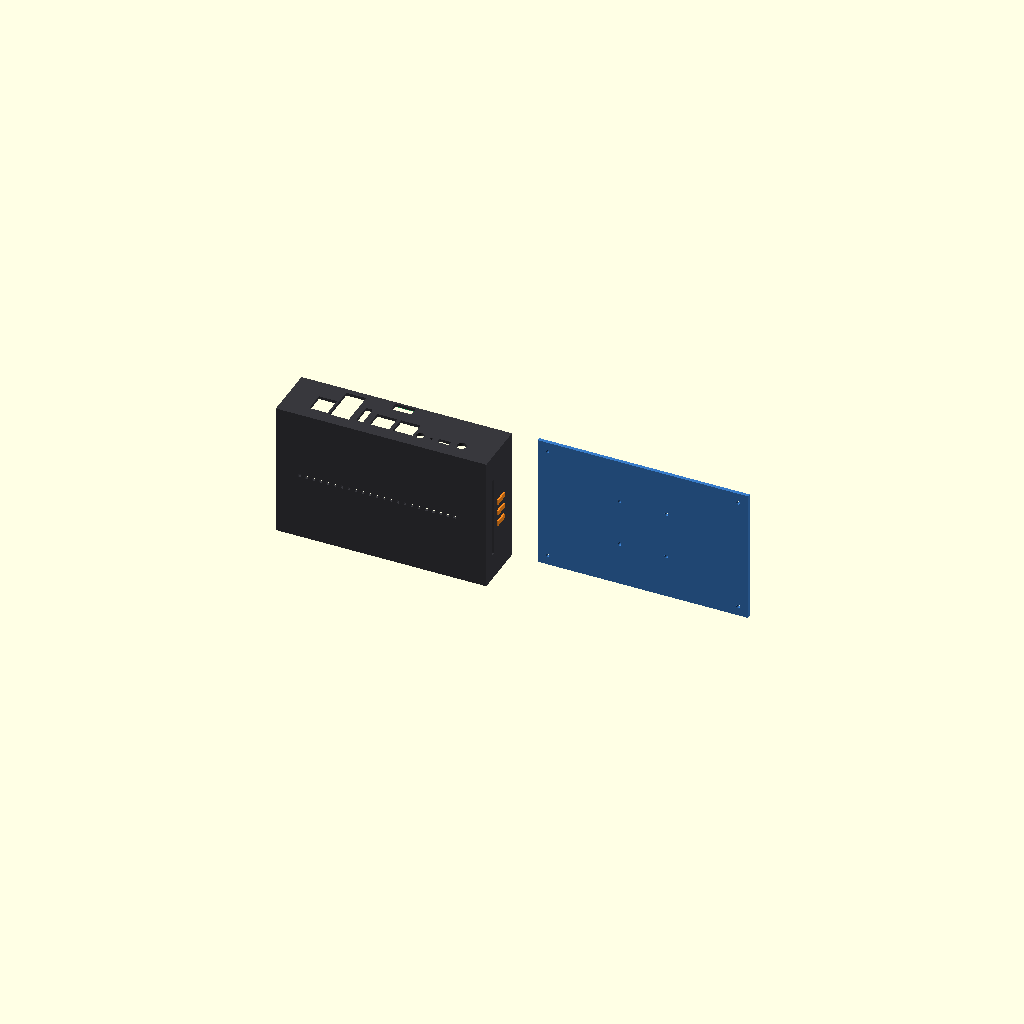
Cell 1 — every parameter at its default value.
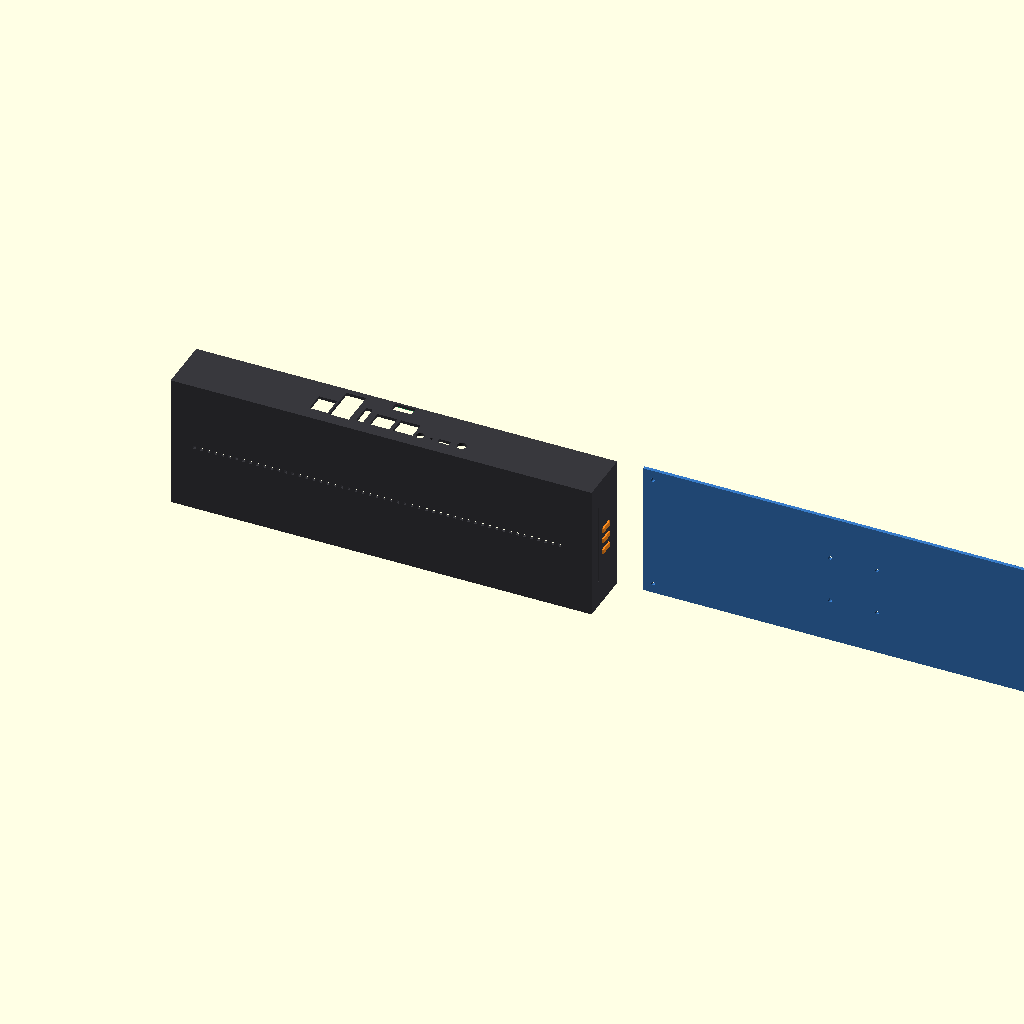
Cell 2: outer_x = 360 (everything else at default).
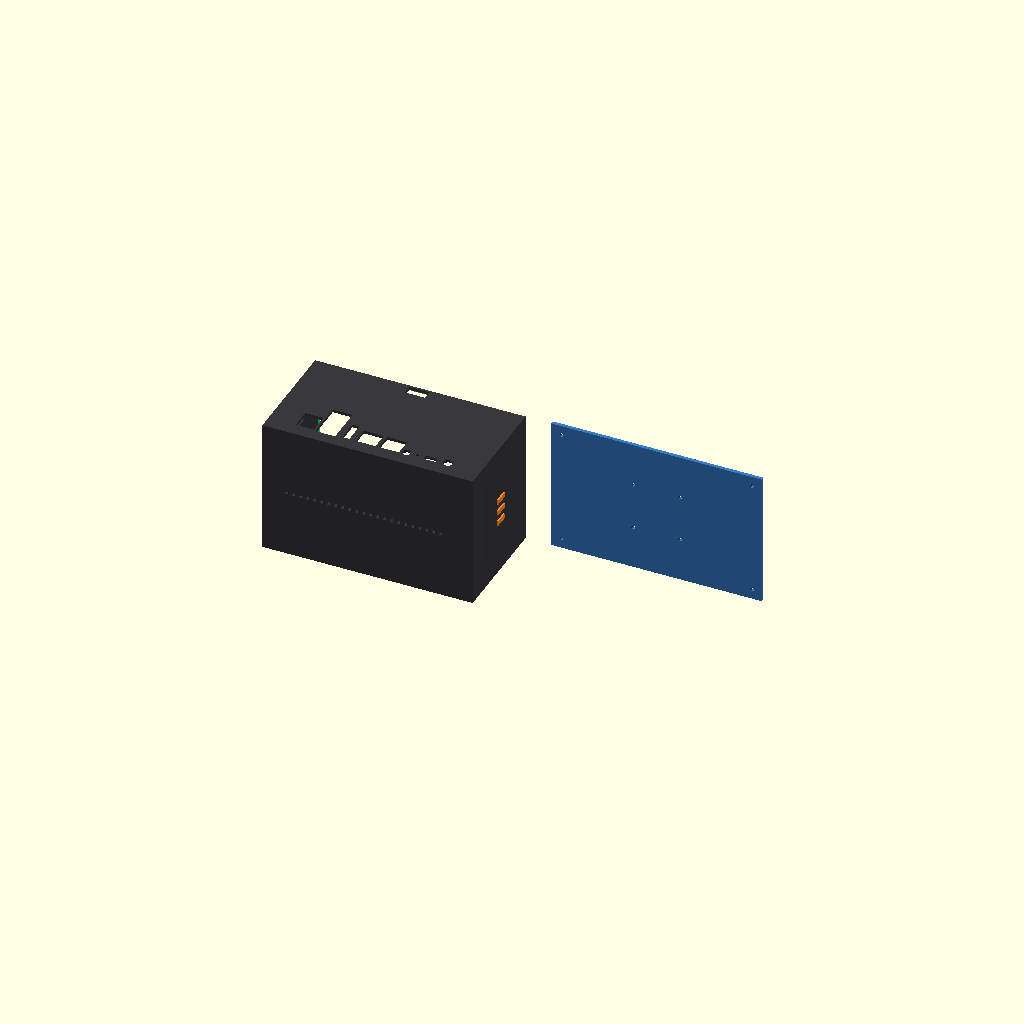
Cell 3: outer_y = 100 (everything else at default).
All cells are drawn from one camera (rotation 55°, 0°, 25°, orthographic, colour scheme Cornfield), so only the parameter changes between them.
Source of the model, hardware/n117m/scad/50_board_box.scad:
// N-117M 主板盒：五面壳体 + 靠臂盖。接口朝上，板竖在后壁。
// 数字与 ../dims.json board_box 同步。禁止 use openscad_V1。
// 局部：原点=外廓中心；+Y 朝臂；+Z 上。
// 导出：openscad -D 'part="shell"|"lid"|"fit"' -o ../stl/...
// preview：壳体与盖并排；section：切开看后壁螺孔和喇叭沉槽。
// fit：接口顶墙 + 靠近接口的两颗支柱，接口面朝床。

part = "preview"; // preview | shell | lid | section | fit

$fn = 32;

board_x = 150.0;
board_z = 90.0;
hole_inset = 4.0;
outer_x = 180.0;
outer_y = 50.0;
outer_z = 115.0;
wall = 2.5;
lid_t = 3.0;
ffc_w = 17.2;
vent_w = 2.4;
vent_pitch = 6.0;
m3_through = 3.2;
standoff_h = 8.0;
standoff_d = 10.0;
standoff_tap = 2.4;
pcb_z = 10.0;
plate_pitch = 40.0;
lid_boss = 12.0;
lid_boss_y = 8.0;
m3_nut_af = 5.5;
m3_nut_h = 2.4;
m3_nut_clear = 0.35;
spk_pw = 20.5;
spk_ph = 39.0;
spk_pitch = 45.0;
spk_hd = 4.2;
spk_slot = [12.0, 4.0];
spk_boss_t = 5.0;
spk_pocket_d = 4.0;

// 顶面孔：X 相对旧抽屉取负。y_from_pcb 从后壁内侧起（原法兰底 z=0 = 3mm 底板底面）。
// USB3 孔心 23.8 = 原抽屉 local_z_usb+6。支柱高 8 = 原 3mm 底板 + 5mm 柱，不要再把柱高叠进孔位。
// [name, x, y_from_pcb, kind, d_or_w, h]
ports = [
    ["dc",     62.0, 12.5, "circle", 8.0,  0],
    ["typec",  47.5, 11.5, "rect",  10.0, 4.5],
    ["mic",    36.5, 11.6, "circle", 2.5,  0],
    ["phone",  27.0, 11.6, "circle", 7.0,  0],
    ["eth0",   13.0, 16.5, "rect",  17.0, 15.0],
    ["eth1",   -7.0, 16.5, "rect",  17.0, 15.0],
    ["hdmi",  -24.0, 18.5, "rect",   6.0, 18.5],
    ["usb3",  -41.0, 23.8, "rect",  17.0, 32.0],
    ["usb2",  -59.0, 17.8, "rect",  15.5, 17.5]
];

inner_x = outer_x - 2 * wall;
inner_y = outer_y - wall - lid_t;
inner_z = outer_z - 2 * wall;

/**
 * 顶面孔 Y 基准：后壁内侧。与原抽屉法兰底 z=0（底板底面）相同，不要加支柱高。
 */
function y_pcb() = -outer_y / 2 + wall;

/**
 * 盖内表面的局部 Y。
 */
function y_lid_inner() = outer_y / 2 - lid_t;

/**
 * 盒体外廓（含盖所占体积）。
 */
module box_outer() {
    cube([outer_x, outer_y, outer_z], center = true);
}

/**
 * 内腔从后壁内侧一直穿出 +Y 开口（五面盒，盖面没有墙）。
 */
module box_cavity() {
    ymin = -outer_y / 2 + wall;
    ymax = outer_y / 2 - lid_t + 2;
    translate([0, (ymin + ymax) / 2, 0])
        cube([inner_x, ymax - ymin, inner_z], center = true);
}

/**
 * 切掉盖所占的 +Y 薄层，壳体口沿停在合盖平面。
 */
module clip_lid_volume() {
    translate([0, outer_y / 2 - lid_t - 500, 0])
        cube([400, 1000, 400], center = true);
}

/**
 * 顶面通孔。孔中心 y = 后壁内侧 + y_from_pcb（原法兰 z=0）。
 */
module port_cutouts() {
    top_z = outer_z / 2 - wall / 2;
    for (p = ports) {
        px = p[1];
        py = y_pcb() + p[2];
        kind = p[3];
        translate([px, py, top_z]) {
            if (kind == "circle")
                cylinder(d = p[4], h = wall + 4, center = true);
            else
                cube([p[4], p[5], wall + 4], center = true);
        }
    }
}

/**
 * 屏线槽：顶面靠臂棱，宽 16+间隙。
 */
module ffc_slot() {
    top_z = outer_z / 2 - wall / 2;
    translate([0, y_lid_inner() - 6, top_z])
        cube([ffc_w, 8, wall + 4], center = true);
}

/**
 * 内侧喇叭基座。数字抄原底座 speaker_mount_bosses：5×22 立方体 + 向外薄楔。
 */
module speaker_inner_boss(side) {
    hull() {
        translate([side * (inner_x / 2 - 2.5), 0, 0])
            cube([5, 22, spk_ph + 14], center = true);
        translate([side * (inner_x / 2 + 0.1), 0, -(spk_ph + 14) / 4])
            cube([0.2, 22, (spk_ph + 14) / 2], center = true);
    }
}

/**
 * 喇叭开孔。数字抄原底座 speaker_cutouts：内侧沉槽、盒内螺丝孔、打穿外壁的三条缝。
 */
module speaker_cutouts(side) {
    translate([side * (inner_x / 2 - 5 + 4.1 / 2), 0, 0])
        cube([4.1, 20.5, 39], center = true);
    for (dz = [spk_pitch / 2, -spk_pitch / 2])
        translate([side * (inner_x / 2 - 5 + 3), 0, dz])
            rotate([0, 90, 0])
                cylinder(d = spk_hd, h = 6, center = true);
    for (dz = [-10, 0, 10])
        translate([side * (inner_x / 2 + wall / 2 + 6), 0, dz])
            cube([20, 12, 4], center = true);
}

/**
 * 条纹散热孔阵列，位于当前坐标的 XY 平面上、沿 X 排布。
 */
module vent_grid_on_face(w, h, t) {
    nx = max(1, floor((w - 12) / vent_pitch));
    for (i = [0 : nx - 1]) {
        x = -w / 2 + 8 + i * vent_pitch;
        translate([x, 0, 0])
            cube([vent_w, t + 0.2, h - 16], center = true);
    }
}

/**
 * 左、右、后、底四面条纹孔；顶面和盖不开。
 */
module vent_cutouts() {
    translate([0, -outer_y / 2 + wall / 2, 0])
        rotate([90, 0, 0])
            vent_grid_on_face(inner_x - 20, inner_z, wall);
    translate([0, -lid_t / 2, -outer_z / 2 + wall / 2])
        vent_grid_on_face(inner_x - 20, inner_y - 10, wall);
    for (side = [-1, 1])
        translate([side * (outer_x / 2 - wall / 2), -outer_y / 4, 0])
            cube([wall + 4, vent_w, inner_z - 40], center = true);
}

/**
 * 口沿四角实心座，贴侧墙和顶/底墙，内侧嵌 M3 六角螺帽。
 */
module corner_nut_bosses() {
    s = lid_boss;
    by = lid_boss_y;
    for (sx = [-1, 1], sz = [-1, 1])
        translate([
            sx * (inner_x / 2 - s / 2 + 1),
            y_lid_inner() - by / 2,
            sz * (inner_z / 2 - s / 2 + 1)
        ])
            cube([s, by, s], center = true);
}

/**
 * 合箱：盖侧通孔 + 座内侧六角螺帽槽。螺丝从盖外拧，螺帽从盒内卡入。
 */
module corner_bolt_cutouts() {
    ix = inner_x / 2 - 6;
    iz = inner_z / 2 - 6;
    trap_h = m3_nut_h + 0.4;
    y_back = y_lid_inner() - lid_boss_y;
    nut_d = (m3_nut_af + m3_nut_clear) / cos(30);
    for (x = [-ix, ix], z = [-iz, iz]) {
        translate([x, y_lid_inner() - lid_boss_y / 2, z])
            rotate([90, 0, 0])
                cylinder(d = m3_through, h = lid_boss_y + 2, center = true);
        translate([x, y_back + trap_h / 2, z])
            rotate([90, 30, 0])
                cylinder(d = nut_d, h = trap_h + 0.2, center = true, $fn = 6);
    }
}

/**
 * 盖上四角通孔，对准壳体螺杆。
 */
module lid_through_at_corners() {
    ix = inner_x / 2 - 6;
    iz = inner_z / 2 - 6;
    for (x = [-ix, ix], z = [-iz, iz])
        translate([x, outer_y / 2 - lid_t / 2, z])
            rotate([90, 0, 0])
                cylinder(d = m3_through, h = lid_t + 4, center = true);
}

/**
 * 盖中央 40×40 M3 通孔，螺丝穿过盖自攻进抱箍矩形板。
 */
module clamp_holes_in_lid() {
    h = plate_pitch / 2;
    for (x = [-h, h], z = [-h, h])
        translate([x, outer_y / 2 - lid_t / 2, z])
            rotate([90, 0, 0])
                cylinder(d = m3_through, h = lid_t + 4, center = true);
}

/**
 * 后壁 PCB 支柱。孔口朝开口（+Y），φ2.4 给 M3 自攻。
 * pcb_z 把整板朝接口平移：四角距边 4mm（原抽屉 5-1），靠顶一对柱心距
 * 顶墙内表面 4mm，柱 φ10 切入接口面约 1mm。USB2 外边到柱心 4.25mm。
 */
module pcb_standoffs() {
    bx = board_x / 2 - hole_inset;
    bz = board_z / 2 - hole_inset;
    y0 = -outer_y / 2 + wall;
    for (x = [-bx, bx], z = [-bz, bz])
        translate([x, y0 + standoff_h / 2, z + pcb_z])
            rotate([90, 0, 0])
                difference() {
                    cylinder(d = standoff_d, h = standoff_h, center = true);
                    cylinder(d = standoff_tap, h = standoff_h + 2, center = true);
                }
}

/**
 * 五面壳体：开口朝 +Y，板和喇叭在壳上。
 */
module board_box_shell() {
    difference() {
        union() {
            difference() {
                intersection() {
                    box_outer();
                    clip_lid_volume();
                }
                box_cavity();
            }
            speaker_inner_boss(-1);
            speaker_inner_boss(1);
            corner_nut_bosses();
        }
        port_cutouts();
        ffc_slot();
        speaker_cutouts(-1);
        speaker_cutouts(1);
        vent_cutouts();
        corner_bolt_cutouts();
    }
    pcb_standoffs();
}

/**
 * 试打件：整块接口顶墙 + 后壁上靠近接口的两颗螺丝支柱。
 * 切掉盒高下半，远离接口的两颗孔不在件上。
 */
module board_box_fit() {
    z_hi = pcb_z + board_z / 2 - hole_inset;
    zmin = z_hi - 14;
    zmax = outer_z / 2 + 1;
    ymin = -outer_y / 2 - 1;
    ymax = outer_y / 2 - lid_t + 1;
    intersection() {
        board_box_shell();
        translate([0, (ymin + ymax) / 2, (zmin + zmax) / 2])
            cube([outer_x + 2, ymax - ymin, zmax - zmin], center = true);
    }
}

/**
 * 靠臂盖：四角合箱通孔 + 中央抱箍 4 孔。
 */
module board_box_lid() {
    difference() {
        translate([0, outer_y / 2 - lid_t / 2, 0])
            cube([outer_x, lid_t, outer_z], center = true);
        lid_through_at_corners();
        clamp_holes_in_lid();
    }
}

/**
 * 预览用：出音缝（外壁）与内侧沉槽填色。
 */
module speaker_slot_highlights() {
    color([1.0, 0.55, 0.12])
        for (side = [-1, 1], dz = [-10, 0, 10])
            translate([side * (outer_x / 2 + 0.7), 0, dz])
                cube([1.4, 12, 4], center = true);
    color([0.25, 0.72, 0.95])
        for (side = [-1, 1])
            translate([side * (inner_x / 2 - 5 + 4.1 / 2), 0, 0])
                cube([3.2, 20.5, 39], center = true);
}

/**
 * 预览用：口沿四角通孔填色。
 */
module corner_insert_highlights() {
    ix = inner_x / 2 - 6;
    iz = inner_z / 2 - 6;
    color([0.95, 0.75, 0.15])
        for (x = [-ix, ix], z = [-iz, iz])
            translate([x, y_lid_inner() + 0.4, z])
                rotate([90, 0, 0])
                    cylinder(d = 4.0, h = 0.8, center = true);
}

/**
 * 预览用：开口沿绿色框，避免全黑看成六面闭合。
 */
module opening_rim_highlight() {
    y_open = outer_y / 2 - lid_t;
    color([0.15, 0.9, 0.45])
        translate([0, y_open, 0])
            difference() {
                cube([inner_x + 4, 1.2, inner_z + 4], center = true);
                cube([inner_x - 3, 2, inner_z - 3], center = true);
            }
}

/**
 * 客户预览：壳体与盖并排，盖不盖上；开口朝 +Y（绿框）。
 */
module board_box_preview() {
    color([0.22, 0.22, 0.24])
        board_box_shell();
    opening_rim_highlight();
    speaker_slot_highlights();
    corner_insert_highlights();
    color([0.22, 0.48, 0.78])
        translate([outer_x + 22, 0, 0])
            board_box_lid();
}

if (part == "shell")
    board_box_shell();
else if (part == "lid")
    board_box_lid();
else if (part == "fit")
    // 接口面朝床：顶墙放到 z=0 再绕 X 翻 180°。
    rotate([180, 0, 0])
        translate([0, 0, -outer_z / 2])
            board_box_fit();
else if (part == "section")
    intersection() {
        board_box_shell();
        translate([40, 0, 0])
            cube([120, 80, 140], center = true);
    }
else
    board_box_preview();
Parameter table extracted from the source (name, type, default, range or options):
part: string, default "preview"
board_x: number, default 150
board_z: number, default 90
hole_inset: number, default 4
outer_x: number, default 180
outer_y: number, default 50
outer_z: number, default 115
wall: number, default 2.5
lid_t: number, default 3
ffc_w: number, default 17.2
vent_w: number, default 2.4
vent_pitch: number, default 6
m3_through: number, default 3.2
standoff_h: number, default 8
standoff_d: number, default 10
standoff_tap: number, default 2.4
pcb_z: number, default 10
plate_pitch: number, default 40
lid_boss: number, default 12
lid_boss_y: number, default 8
m3_nut_af: number, default 5.5
m3_nut_h: number, default 2.4
m3_nut_clear: number, default 0.35
spk_pw: number, default 20.5
spk_ph: number, default 39
spk_pitch: number, default 45
spk_hd: number, default 4.2
spk_slot: vector, default [12, 4]
spk_boss_t: number, default 5
spk_pocket_d: number, default 4
